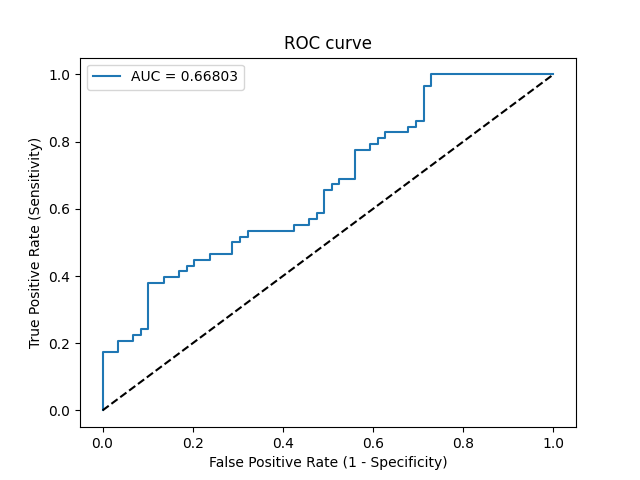

The data file committed next to this chart (first rows):
Threshold, Sensitivity, Specificity, NPV, PPV
inf, 0.0, 1.0, 0.5043, 0
0.8424, 0.01724, 1.0, 0.5086, 1.0
0.7466, 0.1724, 1.0, 0.5514, 1.0
0.7346, 0.1724, 0.9661, 0.5429, 0.8333
0.7247, 0.2069, 0.9661, 0.5534, 0.8571
0.7204, 0.2069, 0.9322, 0.5446, 0.75
0.6986, 0.2241, 0.9322, 0.55, 0.7647
0.6944, 0.2241, 0.9153, 0.5455, 0.7222
0.6938, 0.2414, 0.9153, 0.551, 0.7368
0.6922, 0.2414, 0.8983, 0.5464, 0.7
0.6565, 0.3793, 0.8983, 0.5955, 0.7857
0.6366, 0.3793, 0.8644, 0.5862, 0.7333
0.63, 0.3966, 0.8644, 0.593, 0.7419
0.6232, 0.3966, 0.8305, 0.5833, 0.697
0.6213, 0.4138, 0.8305, 0.5904, 0.7059
0.6196, 0.4138, 0.8136, 0.5854, 0.6857
0.6191, 0.431, 0.8136, 0.5926, 0.6944
0.609, 0.431, 0.7966, 0.5875, 0.6757
0.5898, 0.4483, 0.7966, 0.5949, 0.6842
0.5853, 0.4483, 0.7627, 0.5844, 0.65
0.5835, 0.4655, 0.7627, 0.5921, 0.6585
0.5749, 0.4655, 0.7119, 0.5753, 0.6136
0.5702, 0.5, 0.7119, 0.5915, 0.6304
0.5656, 0.5, 0.6949, 0.5857, 0.617
0.5607, 0.5172, 0.6949, 0.5942, 0.625
0.5565, 0.5172, 0.678, 0.5882, 0.6122
0.5522, 0.5345, 0.678, 0.597, 0.62
0.5188, 0.5345, 0.5763, 0.5574, 0.5536
0.5138, 0.5517, 0.5763, 0.5667, 0.5614
0.5064, 0.5517, 0.5424, 0.5517, 0.5424
0.5064, 0.569, 0.5424, 0.5614, 0.55
0.4972, 0.569, 0.5254, 0.5536, 0.541
0.4905, 0.5862, 0.5254, 0.5636, 0.5484
0.4838, 0.5862, 0.5085, 0.5556, 0.5397
0.4756, 0.6552, 0.5085, 0.6, 0.5672
0.4754, 0.6552, 0.4915, 0.5918, 0.5588
0.4749, 0.6724, 0.4915, 0.6042, 0.5652
0.4688, 0.6724, 0.4746, 0.5957, 0.5571
0.4676, 0.6897, 0.4746, 0.6087, 0.5634
0.4568, 0.6897, 0.4407, 0.5909, 0.5479
0.4138, 0.7759, 0.4407, 0.6667, 0.5769
0.4069, 0.7759, 0.4068, 0.6486, 0.5625
0.4062, 0.7931, 0.4068, 0.6667, 0.5679
0.4056, 0.7931, 0.3898, 0.6571, 0.561
0.4022, 0.8103, 0.3898, 0.6765, 0.5663
0.4017, 0.8103, 0.3729, 0.6667, 0.5595
0.4015, 0.8276, 0.3729, 0.6875, 0.5647
0.388, 0.8276, 0.322, 0.6552, 0.5455
0.3875, 0.8448, 0.322, 0.6786, 0.5506
0.3767, 0.8448, 0.3051, 0.6667, 0.5444
0.3716, 0.8621, 0.3051, 0.6923, 0.5495
0.3702, 0.8621, 0.2881, 0.68, 0.5435
0.3456, 0.9655, 0.2881, 0.8947, 0.5714
0.3441, 0.9655, 0.2712, 0.8889, 0.5657
0.3321, 1.0, 0.2712, 1.0, 0.5743
0.1365, 1.0, 0.0, 0, 0.4957
